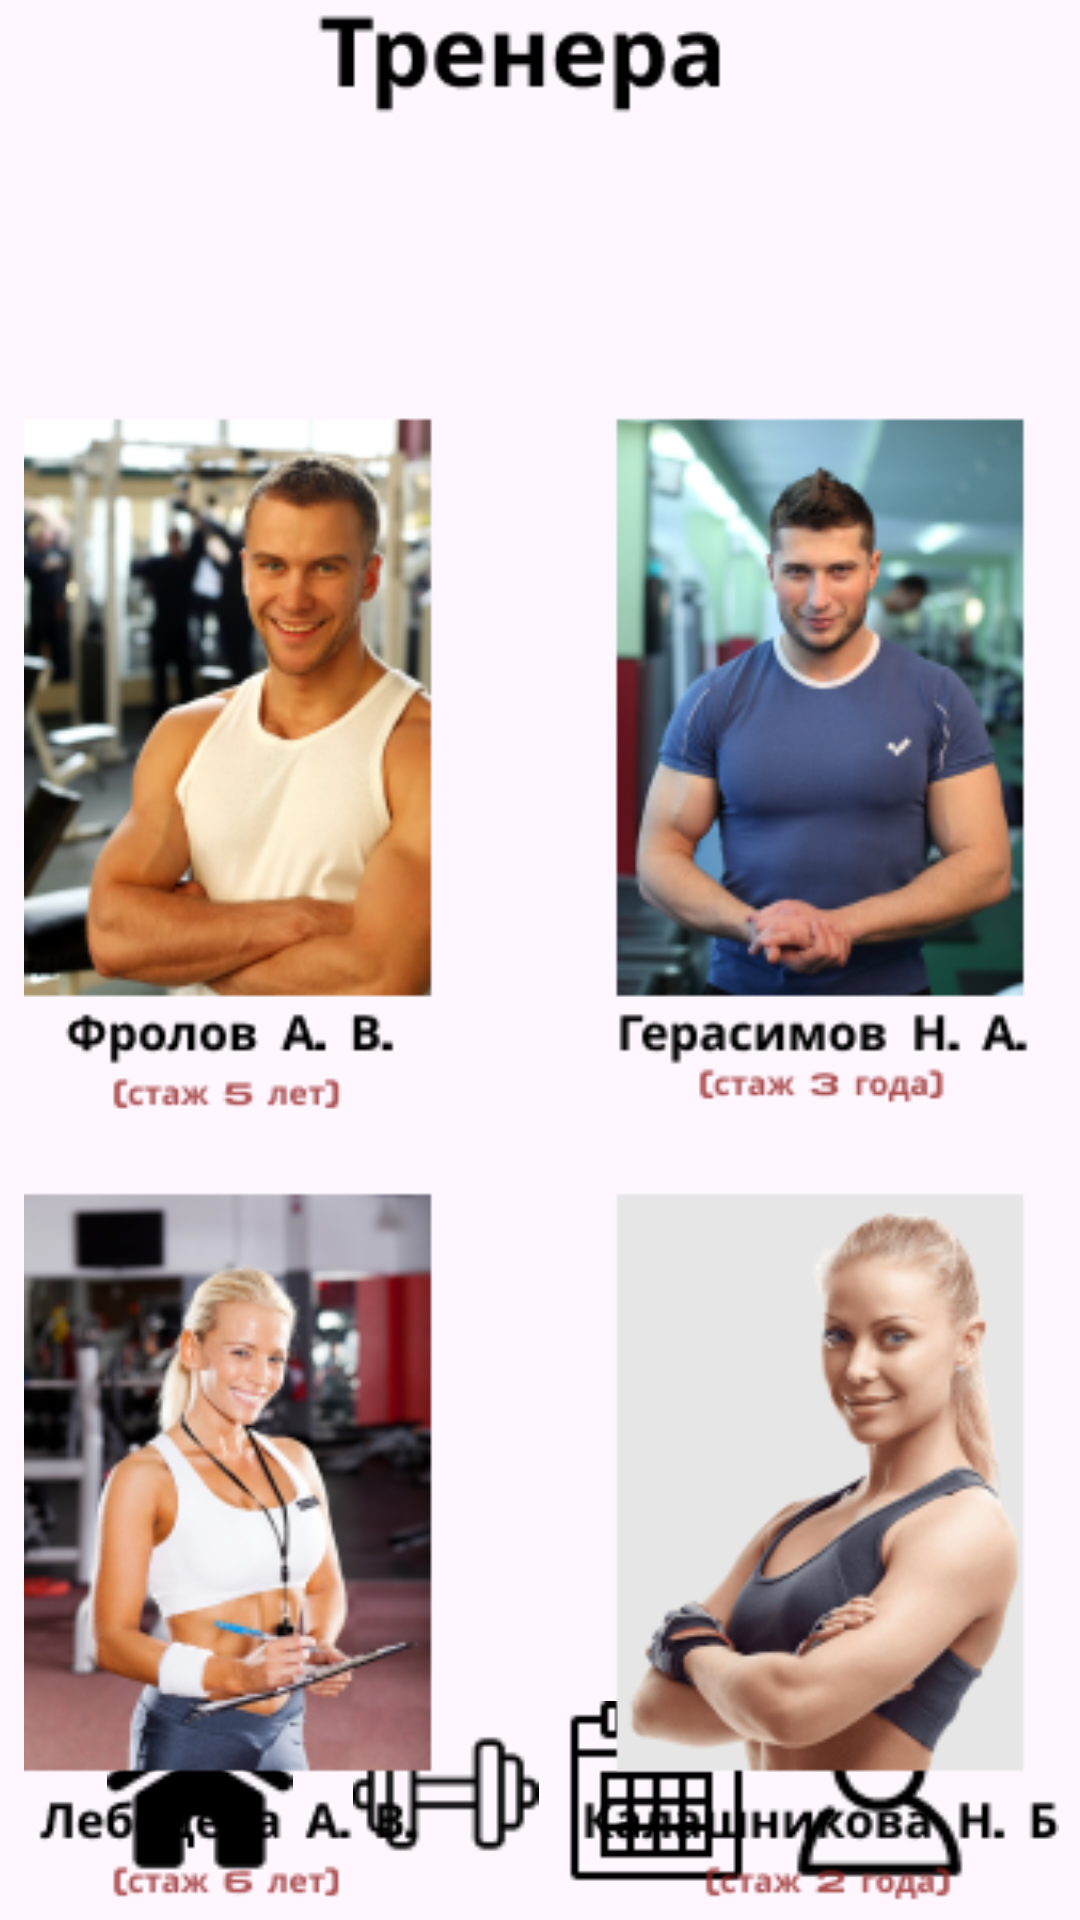

Write the Android layout XML for this screen, with the resource values it uses.
<!-- AndroidManifest.xml: application theme Theme.TrainSchool -->
<!-- res/layout/fragment_trener_description.xml -->
<?xml version="1.0" encoding="utf-8"?>
<androidx.constraintlayout.widget.ConstraintLayout xmlns:android="http://schemas.android.com/apk/res/android"
    xmlns:app="http://schemas.android.com/apk/res-auto"
    xmlns:tools="http://schemas.android.com/tools"
    android:layout_width="match_parent"
    android:layout_height="match_parent">

    <ImageView
        android:id="@+id/schedule"
        android:layout_width="107dp"
        android:layout_height="62dp"
        app:layout_constraintBottom_toBottomOf="parent"
        app:layout_constraintEnd_toEndOf="parent"
        app:layout_constraintHorizontal_bias="0.654"
        app:layout_constraintStart_toStartOf="parent"
        app:layout_constraintTop_toTopOf="parent"
        app:layout_constraintVertical_bias="0.981"
        app:srcCompat="@drawable/schedule" />

    <ImageView
        android:id="@+id/profile"
        android:layout_width="107dp"
        android:layout_height="62dp"
        app:layout_constraintBottom_toBottomOf="parent"
        app:layout_constraintEnd_toEndOf="parent"
        app:layout_constraintHorizontal_bias="0.947"
        app:layout_constraintStart_toStartOf="parent"
        app:layout_constraintTop_toTopOf="parent"
        app:layout_constraintVertical_bias="0.981"
        app:srcCompat="@drawable/profile" />

    <ImageView
        android:id="@+id/trener"
        android:layout_width="107dp"
        android:layout_height="62dp"
        app:layout_constraintBottom_toBottomOf="parent"
        app:layout_constraintEnd_toEndOf="parent"
        app:layout_constraintHorizontal_bias="0.375"
        app:layout_constraintStart_toStartOf="parent"
        app:layout_constraintTop_toTopOf="parent"
        app:layout_constraintVertical_bias="0.981"
        app:srcCompat="@drawable/trener" />

    <ImageView
        android:id="@+id/home"
        android:layout_width="107dp"
        android:layout_height="62dp"
        app:layout_constraintBottom_toBottomOf="parent"
        app:layout_constraintEnd_toEndOf="parent"
        app:layout_constraintHorizontal_bias="0.052"
        app:layout_constraintStart_toStartOf="parent"
        app:layout_constraintTop_toTopOf="parent"
        app:layout_constraintVertical_bias="0.981"
        app:srcCompat="@drawable/home" />

    <ImageView
        android:id="@+id/imageView11"
        android:layout_width="391dp"
        android:layout_height="634dp"
        app:layout_constraintBottom_toBottomOf="parent"
        app:layout_constraintEnd_toEndOf="parent"
        app:layout_constraintStart_toStartOf="parent"
        app:layout_constraintTop_toTopOf="parent"
        app:layout_constraintVertical_bias="0.0"
        app:srcCompat="@drawable/trenerdescription" />
</androidx.constraintlayout.widget.ConstraintLayout>
<!-- resources referenced by this layout -->
<resources>
  <!-- drawable home: png bitmap (drawable, 818 bytes) -->
  <!-- drawable profile: png bitmap (drawable, 924 bytes) -->
  <!-- drawable schedule: png bitmap (drawable, 530 bytes) -->
  <!-- drawable trener: png bitmap (drawable, 858 bytes) -->
  <!-- drawable trenerdescription: png bitmap (drawable, 179483 bytes) -->
  <style name="Theme.TrainSchool" parent="Base.Theme.TrainSchool" />
  <style name="Base.Theme.TrainSchool" parent="Theme.Material3.DayNight.NoActionBar">
          
          
      </style>
</resources>
